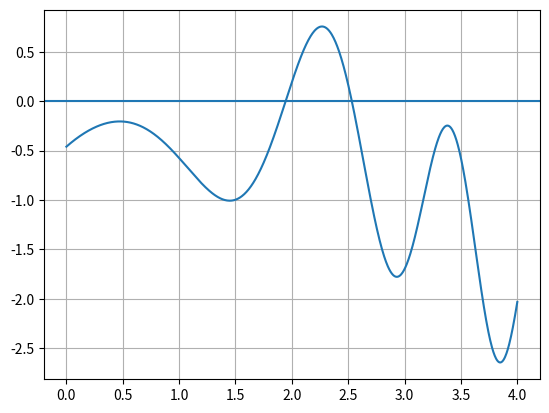

Generate this figure with matplotlib:
import numpy as np
import matplotlib.pyplot as plt

# ------------------------
# 1) FUNÇÃO
# ------------------------

def f(x):
    return np.sin(x) + np.cos(1 + x**2) - 1

# ------------------------
# 2) GRÁFICO
# ------------------------

x = np.linspace(0, 4, 1000)
y = f(x)

plt.plot(x, y)
plt.axhline(0)
plt.grid()
plt.show()

# ------------------------
# 3) CRITÉRIO DE PARADA
# ------------------------

eppara = 0.5 * 10**(-4)

# ------------------------
# 4) MÉTODO DA SECANTE
# ------------------------

print("\nCASO A")
x0 = 1.0
x1 = 3.0
epest = 100

while epest > eppara:
    x2 = x1 - (f(x1) * (x0 - x1)) / (f(x0) - f(x1))
    epest = abs((x2 - x1) / x2) * 100
    x0 = x1
    x1 = x2

print("Raiz =", x2)

print("\nCASO B")
x0 = 1.5
x1 = 2.5
epest = 100

while epest > eppara:
    x2 = x1 - (f(x1) * (x0 - x1)) / (f(x0) - f(x1))
    epest = abs((x2 - x1) / x2) * 100
    x0 = x1
    x1 = x2

print("Raiz =", x2)

print("\nCASO C")
x0 = 1.5
x1 = 2.25
epest = 100

while epest > eppara:
    x2 = x1 - (f(x1) * (x0 - x1)) / (f(x0) - f(x1))
    epest = abs((x2 - x1) / x2) * 100
    x0 = x1
    x1 = x2

print("Raiz =", x2)
